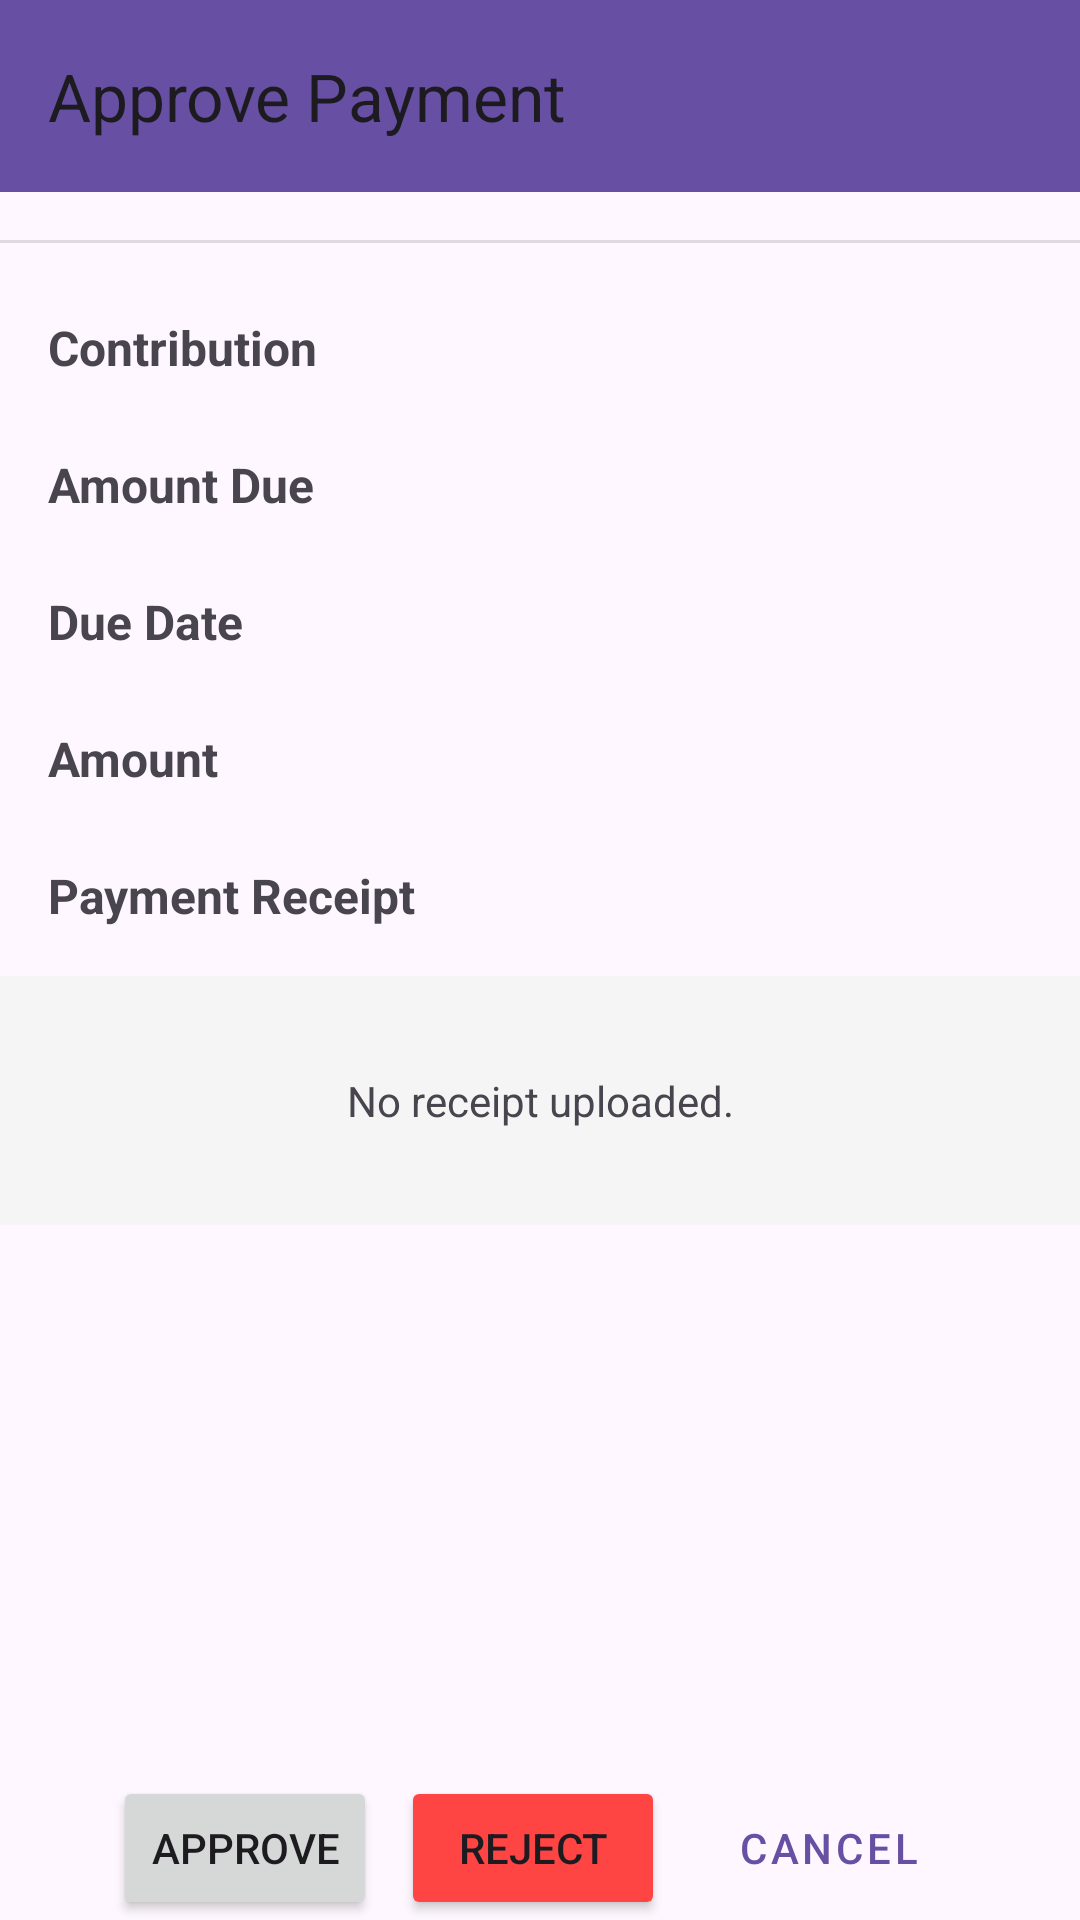

Reconstruct the res/layout file that produces this screen, plus the resources it refers to.
<!-- AndroidManifest.xml: application theme Theme.ContributorX_Android -->
<!-- res/layout/activity_approve_payment.xml -->
<?xml version="1.0" encoding="utf-8"?>
<ScrollView
    xmlns:android="http://schemas.android.com/apk/res/android"
    xmlns:app="http://schemas.android.com/apk/res-auto"
    xmlns:tools="http://schemas.android.com/tools"
    android:layout_width="match_parent"
    android:layout_height="match_parent"
    android:fillViewport="true">

    <androidx.constraintlayout.widget.ConstraintLayout
        android:layout_width="match_parent"
        android:layout_height="wrap_content"
        tools:context="._Activity_Approve_Payment">

        <com.google.android.material.appbar.AppBarLayout
            android:id="@+id/appBarLayout"
            android:layout_width="match_parent"
            android:layout_height="wrap_content"
            app:layout_constraintTop_toTopOf="parent">

            <androidx.appcompat.widget.Toolbar
                android:id="@+id/toolbar"
                android:layout_width="match_parent"
                android:layout_height="?attr/actionBarSize"
                android:background="?attr/colorPrimary"
                app:title="Approve Payment"
                app:popupTheme="@style/ThemeOverlay.Material3.Light" />
        </com.google.android.material.appbar.AppBarLayout>

        <View
            android:id="@+id/divider"
            android:layout_width="match_parent"
            android:layout_height="1dp"
            android:layout_marginTop="16dp"
            android:background="?android:attr/listDivider"
            app:layout_constraintTop_toBottomOf="@id/appBarLayout" />

        <TextView
            android:id="@+id/labelContribution"
            android:layout_width="wrap_content"
            android:layout_height="wrap_content"
            android:layout_marginStart="16dp"
            android:layout_marginTop="24dp"
            android:layout_marginEnd="16dp"
            android:text="@string/item_contribution"
            android:textStyle="bold"
            android:textSize="16sp"
            app:layout_constraintStart_toStartOf="parent"
            app:layout_constraintTop_toBottomOf="@id/divider" />

        <TextView
            android:id="@+id/tvContributionName"
            android:layout_width="0dp"
            android:layout_height="wrap_content"
            android:layout_marginStart="16dp"
            android:layout_marginEnd="16dp"
            android:textSize="16sp"
            app:layout_constraintStart_toEndOf="@id/guideline"
            app:layout_constraintEnd_toEndOf="parent"
            app:layout_constraintTop_toTopOf="@id/labelContribution"
            app:layout_constraintBottom_toBottomOf="@id/labelContribution"
            tools:text="Monthly Dues" />

        <TextView
            android:id="@+id/labelAmountOwed"
            android:layout_width="wrap_content"
            android:layout_height="wrap_content"
            android:layout_marginStart="16dp"
            android:layout_marginTop="24dp"
            android:layout_marginEnd="16dp"
            android:text="@string/amount_due"
            android:textStyle="bold"
            android:textSize="16sp"
            app:layout_constraintStart_toStartOf="parent"
            app:layout_constraintTop_toBottomOf="@id/labelContribution" />

        <TextView
            android:id="@+id/tvAmountOwed"
            android:layout_width="0dp"
            android:layout_height="wrap_content"
            android:layout_marginStart="16dp"
            android:layout_marginEnd="16dp"
            android:textSize="16sp"
            app:layout_constraintStart_toEndOf="@id/guideline"
            app:layout_constraintEnd_toEndOf="parent"
            app:layout_constraintTop_toTopOf="@id/labelAmountOwed"
            app:layout_constraintBottom_toBottomOf="@id/labelAmountOwed"
            tools:text="$100.00" />

        <TextView
            android:id="@+id/labelDueDate"
            android:layout_width="wrap_content"
            android:layout_height="wrap_content"
            android:layout_marginStart="16dp"
            android:layout_marginTop="24dp"
            android:layout_marginEnd="16dp"
            android:text="@string/due_date_text"
            android:textStyle="bold"
            android:textSize="16sp"
            app:layout_constraintStart_toStartOf="parent"
            app:layout_constraintTop_toBottomOf="@id/labelAmountOwed" />

        <TextView
            android:id="@+id/tvDueDate"
            android:layout_width="0dp"
            android:layout_height="wrap_content"
            android:layout_marginStart="16dp"
            android:textSize="16sp"
            app:layout_constraintStart_toEndOf="@id/guideline"
            app:layout_constraintEnd_toEndOf="parent"
            app:layout_constraintTop_toTopOf="@id/labelDueDate"
            app:layout_constraintBottom_toBottomOf="@id/labelDueDate"
            tools:text="Mon, 15 Apr 2025" />

        <TextView
            android:id="@+id/labelAmountToApprove"
            android:layout_width="wrap_content"
            android:layout_height="wrap_content"
            android:layout_marginStart="16dp"
            android:layout_marginTop="24dp"
            android:layout_marginEnd="16dp"
            android:text="@string/amount_text"
            android:textStyle="bold"
            android:textSize="16sp"
            app:layout_constraintStart_toStartOf="parent"
            app:layout_constraintTop_toBottomOf="@id/labelDueDate" />

        <TextView
            android:id="@+id/tvAmountToApprove"
            android:layout_width="0dp"
            android:layout_height="wrap_content"
            android:layout_marginStart="16dp"
            android:layout_marginEnd="16dp"
            android:textSize="16sp"
            android:textStyle="bold"
            android:textColor="@android:color/holo_green_dark"
            app:layout_constraintStart_toEndOf="@id/guideline"
            app:layout_constraintEnd_toEndOf="parent"
            app:layout_constraintTop_toTopOf="@id/labelAmountToApprove"
            app:layout_constraintBottom_toBottomOf="@id/labelAmountToApprove"
            tools:text="$50.00" />

        <androidx.constraintlayout.widget.Guideline
            android:id="@+id/guideline"
            android:layout_width="wrap_content"
            android:layout_height="wrap_content"
            android:orientation="vertical"
            app:layout_constraintGuide_begin="140dp" />

        <TextView
            android:id="@+id/labelReceipt"
            android:layout_width="wrap_content"
            android:layout_height="wrap_content"
            android:layout_marginStart="16dp"
            android:layout_marginTop="24dp"
            android:layout_marginEnd="16dp"
            android:text="@string/payment_receipt"
            android:textStyle="bold"
            android:textSize="16sp"
            app:layout_constraintStart_toStartOf="parent"
            app:layout_constraintTop_toBottomOf="@id/labelAmountToApprove" />

        <FrameLayout
            android:id="@+id/imageContainer"
            android:layout_width="match_parent"
            android:layout_height="wrap_content"
            android:layout_marginTop="16dp"
            android:background="#F5F5F5"
            android:padding="8dp"
            app:layout_constraintTop_toBottomOf="@id/labelReceipt">

            <ImageView
                android:id="@+id/imgReceipt"
                android:layout_width="match_parent"
                android:layout_height="wrap_content"
                android:adjustViewBounds="true"
                android:contentDescription="@string/payment_receipt"
                android:scaleType="fitCenter"
                android:visibility="gone"
                tools:src="@tools:sample/backgrounds/scenic" />

            <TextView
                android:id="@+id/tvNoReceipt"
                android:layout_width="match_parent"
                android:layout_height="wrap_content"
                android:padding="24dp"
                android:text="@string/no_payment_receipt"
                android:textAlignment="center"
                android:visibility="visible" />
        </FrameLayout>

        <LinearLayout
            android:id="@+id/buttonContainer"
            android:layout_width="match_parent"
            android:layout_height="wrap_content"
            android:layout_marginTop="32dp"
            android:orientation="horizontal"
            android:gravity="center"
            app:layout_constraintTop_toBottomOf="@id/imageContainer"
            app:layout_constraintBottom_toBottomOf="parent"
            app:layout_constraintVertical_bias="1.0">

            <Button
                android:id="@+id/btnApprove"
                android:layout_width="wrap_content"
                android:layout_height="wrap_content"
                android:text="@string/approve"
                android:layout_marginEnd="8dp" />

            <Button
                android:id="@+id/btnReject"
                android:layout_width="wrap_content"
                android:layout_height="wrap_content"
                android:text="@string/reject"
                android:backgroundTint="@android:color/holo_red_light"
                android:layout_marginEnd="8dp" />

            <Button
                android:id="@+id/btnCancel"
                android:layout_width="wrap_content"
                android:layout_height="wrap_content"
                android:text="@string/cancel"
                style="@style/Widget.MaterialComponents.Button.OutlinedButton" />
        </LinearLayout>

    </androidx.constraintlayout.widget.ConstraintLayout>
</ScrollView>
<!-- resources referenced by this layout -->
<resources>
  <string name="amount_due">Amount Due</string>
  <string name="amount_text">Amount</string>
  <string name="approve">"Approve"</string>
  <string name="cancel">"Cancel"</string>
  <string name="due_date_text">Due Date</string>
  <string name="item_contribution">Contribution</string>
  <string name="no_payment_receipt">"No receipt uploaded."</string>
  <string name="payment_receipt">"Payment Receipt"</string>
  <string name="reject">"Reject"</string>
  <style name="Theme.ContributorX_Android" parent="Base.Theme.ContributorX_Android">
          <item name="colorPrimary">@color/purple_500</item>
          <item name="colorPrimaryVariant">@color/purple_700</item>
          <item name="colorOnPrimary">@color/white</item>
          
          <item name="colorSecondary">@color/teal_200</item>
          <item name="colorSecondaryVariant">@color/teal_700</item>
          <item name="colorOnSecondary">@color/black</item>
          
          <item name="android:statusBarColor">?attr/colorPrimaryVariant</item>
      </style>
  <style name="Base.Theme.ContributorX_Android" parent="Theme.Material3.DayNight.NoActionBar">
          
          
      </style>
  <!-- not gathered from this repository: default colours our renderer supplied (Android Studio template values) -->
  <color name="purple_500">#FF6200EE</color>
  <color name="purple_700">#FF3700B3</color>
  <color name="teal_200">#FF03DAC5</color>
  <color name="teal_700">#FF018786</color>
  <color name="black">#FF000000</color>
  <color name="white">#FFFFFFFF</color>
</resources>
